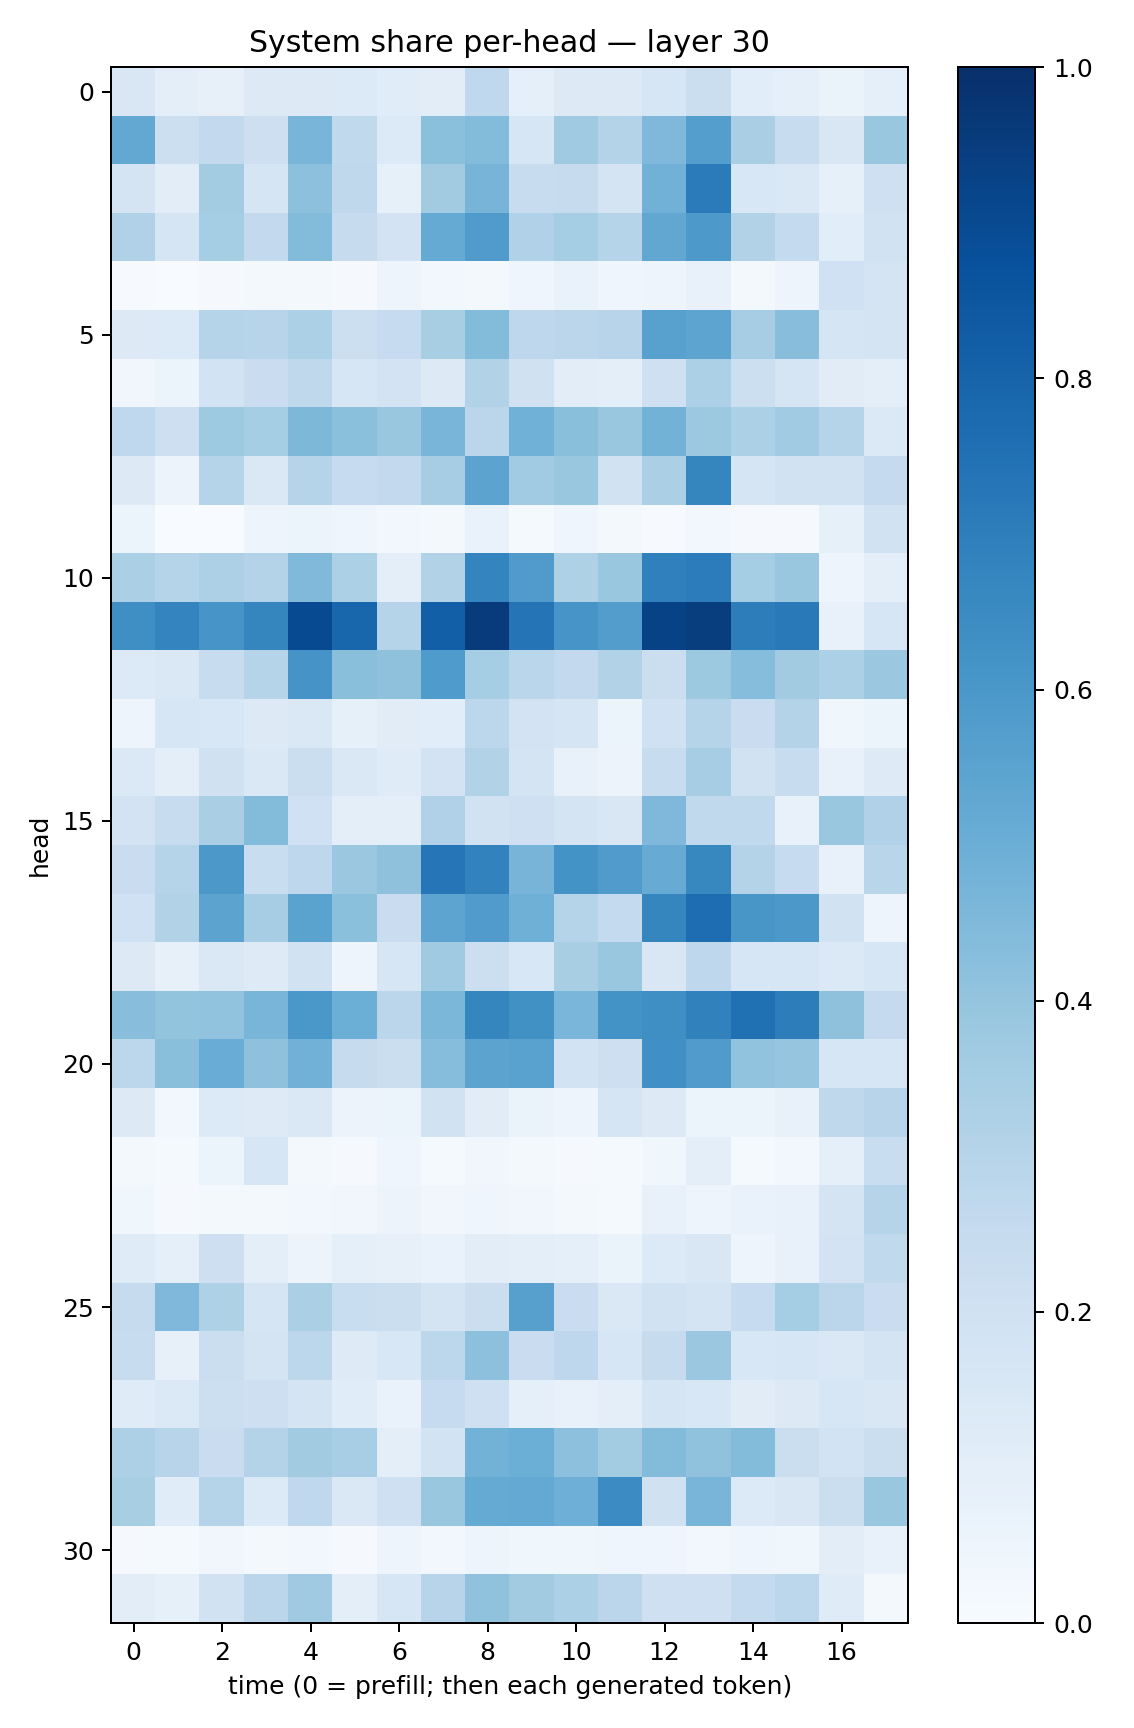

The table this chart was drawn from, first rows:
0.1492268, 0.0948761, 0.07867898, 0.12798569, 0.13108073, 0.13510661, 0.114093766, 0.105119675, 0.26775497, 0.088613294, 0.12614523, 0.1273363, 0.16230491, 0.22343893, 0.107286446, 0.090508744, 0.06620134, 0.09248049
0.5235, 0.2168, 0.2596, 0.2145, 0.4668, 0.2641, 0.1358, 0.4183, 0.4379, 0.1599, 0.3672, 0.3059, 0.4511, 0.569, 0.3373, 0.2419, 0.1486, 0.3852
0.172, 0.1019, 0.359, 0.1699, 0.4153, 0.2713, 0.08251, 0.3602, 0.4698, 0.2399, 0.2431, 0.1719, 0.4814, 0.7081, 0.155, 0.1483, 0.08216, 0.2093
0.319, 0.1692, 0.3542, 0.2589, 0.4413, 0.2437, 0.181, 0.5176, 0.5798, 0.3174, 0.3554, 0.2985, 0.5287, 0.5917, 0.3159, 0.2578, 0.109, 0.1932
0.007155, 0.003286, 0.01035, 0.01958, 0.01907, 0.01138, 0.04839, 0.02398, 0.01945, 0.03993, 0.06886, 0.04051, 0.04984, 0.07729, 0.02166, 0.04719, 0.2003, 0.1743
0.1263, 0.1337, 0.2995, 0.2969, 0.3289, 0.2185, 0.2489, 0.3424, 0.4411, 0.2761, 0.2835, 0.2934, 0.5556, 0.5391, 0.3491, 0.4264, 0.1644, 0.1719
0.03311, 0.0624, 0.1861, 0.2276, 0.2729, 0.1565, 0.1805, 0.1287, 0.3093, 0.1987, 0.1036, 0.09704, 0.207, 0.3283, 0.2182, 0.1654, 0.1114, 0.09408
0.2688, 0.2124, 0.3718, 0.3532, 0.4531, 0.4188, 0.3887, 0.4685, 0.2841, 0.4864, 0.4225, 0.3859, 0.4801, 0.3779, 0.3298, 0.3642, 0.2995, 0.1402
0.1317, 0.05642, 0.2989, 0.1454, 0.3007, 0.2492, 0.258, 0.3514, 0.5436, 0.3646, 0.3856, 0.1929, 0.3349, 0.6699, 0.1642, 0.1896, 0.1882, 0.2509
0.05981, 0.002805, 0.003871, 0.04944, 0.05352, 0.04069, 0.02995, 0.01646, 0.06875, 0.01275, 0.03991, 0.01991, 0.006165, 0.03009, 0.008437, 0.0091, 0.08253, 0.1889
0.3349, 0.2985, 0.3247, 0.3074, 0.4475, 0.3311, 0.09506, 0.313, 0.6721, 0.5802, 0.3215, 0.3861, 0.6883, 0.7051, 0.3528, 0.3891, 0.0507, 0.09411
0.6343, 0.6739, 0.6078, 0.67, 0.8958, 0.7916, 0.3004, 0.818, 0.9534, 0.7348, 0.6079, 0.5729, 0.9263, 0.9486, 0.7005, 0.7159, 0.07543, 0.1622
0.133, 0.1469, 0.2366, 0.3019, 0.6105, 0.425, 0.4106, 0.583, 0.3517, 0.2866, 0.2617, 0.3105, 0.222, 0.3766, 0.431, 0.3631, 0.332, 0.3819
0.04823, 0.164, 0.1557, 0.1266, 0.1428, 0.08531, 0.1112, 0.1056, 0.2774, 0.1808, 0.1712, 0.05878, 0.1998, 0.301, 0.2286, 0.3056, 0.0362, 0.05263
0.1372, 0.09905, 0.1967, 0.1456, 0.2263, 0.1464, 0.118, 0.1817, 0.3114, 0.1768, 0.07274, 0.05744, 0.2351, 0.3499, 0.1896, 0.2373, 0.07297, 0.1243
0.1812, 0.2346, 0.3398, 0.439, 0.2025, 0.09838, 0.09993, 0.3172, 0.1878, 0.2108, 0.1791, 0.1506, 0.4526, 0.265, 0.2644, 0.07757, 0.3896, 0.319
0.2292, 0.297, 0.5959, 0.2326, 0.2761, 0.3798, 0.4137, 0.7325, 0.6797, 0.4709, 0.6199, 0.5805, 0.5081, 0.6605, 0.3064, 0.2465, 0.07588, 0.2905
0.2001, 0.3144, 0.5447, 0.3513, 0.5491, 0.4196, 0.2299, 0.5406, 0.5792, 0.4897, 0.3039, 0.2574, 0.6697, 0.764, 0.6054, 0.5952, 0.1921, 0.0501
0.1276, 0.07986, 0.1417, 0.1242, 0.1939, 0.04719, 0.1617, 0.3684, 0.2159, 0.1529, 0.3424, 0.389, 0.1491, 0.2755, 0.1638, 0.1597, 0.1397, 0.1594
0.4289, 0.3998, 0.4054, 0.4652, 0.5996, 0.4997, 0.2829, 0.4575, 0.6712, 0.6265, 0.4624, 0.6199, 0.6347, 0.6845, 0.7538, 0.7005, 0.413, 0.2523
0.2804, 0.4225, 0.5041, 0.4114, 0.4842, 0.2454, 0.2242, 0.4313, 0.5441, 0.5526, 0.1854, 0.2118, 0.6289, 0.5803, 0.4048, 0.3954, 0.1607, 0.163
0.1269, 0.02441, 0.1349, 0.1246, 0.1449, 0.05566, 0.05203, 0.188, 0.1129, 0.06469, 0.04898, 0.1658, 0.1318, 0.05986, 0.0621, 0.07281, 0.2733, 0.2955
0.02252, 0.01438, 0.05242, 0.1602, 0.01909, 0.01079, 0.04, 0.01416, 0.03248, 0.01997, 0.01071, 0.01469, 0.03662, 0.09638, 0.0148, 0.02922, 0.08874, 0.2319
0.03716, 0.009364, 0.02056, 0.01825, 0.03118, 0.03323, 0.05752, 0.03354, 0.0453, 0.03312, 0.02291, 0.01313, 0.07614, 0.05002, 0.06662, 0.07491, 0.1721, 0.3011
0.1186, 0.0916, 0.2115, 0.09643, 0.05786, 0.09267, 0.07965, 0.06801, 0.1039, 0.09671, 0.09139, 0.06594, 0.1328, 0.1502, 0.04975, 0.07437, 0.1824, 0.2647
0.2425, 0.4509, 0.3212, 0.1675, 0.3346, 0.2333, 0.2216, 0.1727, 0.2245, 0.5612, 0.227, 0.1468, 0.1898, 0.1764, 0.2461, 0.3526, 0.284, 0.2292
0.2388, 0.0796, 0.2205, 0.1759, 0.2785, 0.1247, 0.1534, 0.2788, 0.4169, 0.2297, 0.274, 0.1571, 0.2457, 0.3795, 0.1561, 0.1618, 0.1484, 0.1765
0.1186, 0.1382, 0.2169, 0.2126, 0.1774, 0.1159, 0.06833, 0.2497, 0.2032, 0.08666, 0.07763, 0.09845, 0.1666, 0.1559, 0.1111, 0.1295, 0.1573, 0.1494
0.3259, 0.2948, 0.2296, 0.3077, 0.3602, 0.345, 0.09603, 0.1851, 0.4795, 0.4994, 0.4156, 0.3561, 0.4388, 0.4101, 0.4391, 0.2247, 0.1863, 0.2248
0.3404, 0.1149, 0.2976, 0.1349, 0.2673, 0.1447, 0.2088, 0.3881, 0.5195, 0.5229, 0.4941, 0.6473, 0.1959, 0.4667, 0.1361, 0.1487, 0.2202, 0.387
0.00817, 0.01327, 0.03309, 0.02134, 0.02887, 0.008545, 0.05012, 0.02414, 0.0492, 0.03636, 0.03835, 0.044, 0.04324, 0.02537, 0.04295, 0.03632, 0.1033, 0.07536
0.1042, 0.0821, 0.191, 0.2814, 0.3685, 0.1004, 0.1625, 0.2952, 0.4087, 0.3629, 0.3289, 0.2833, 0.2071, 0.204, 0.2553, 0.2787, 0.1204, 0.02093
